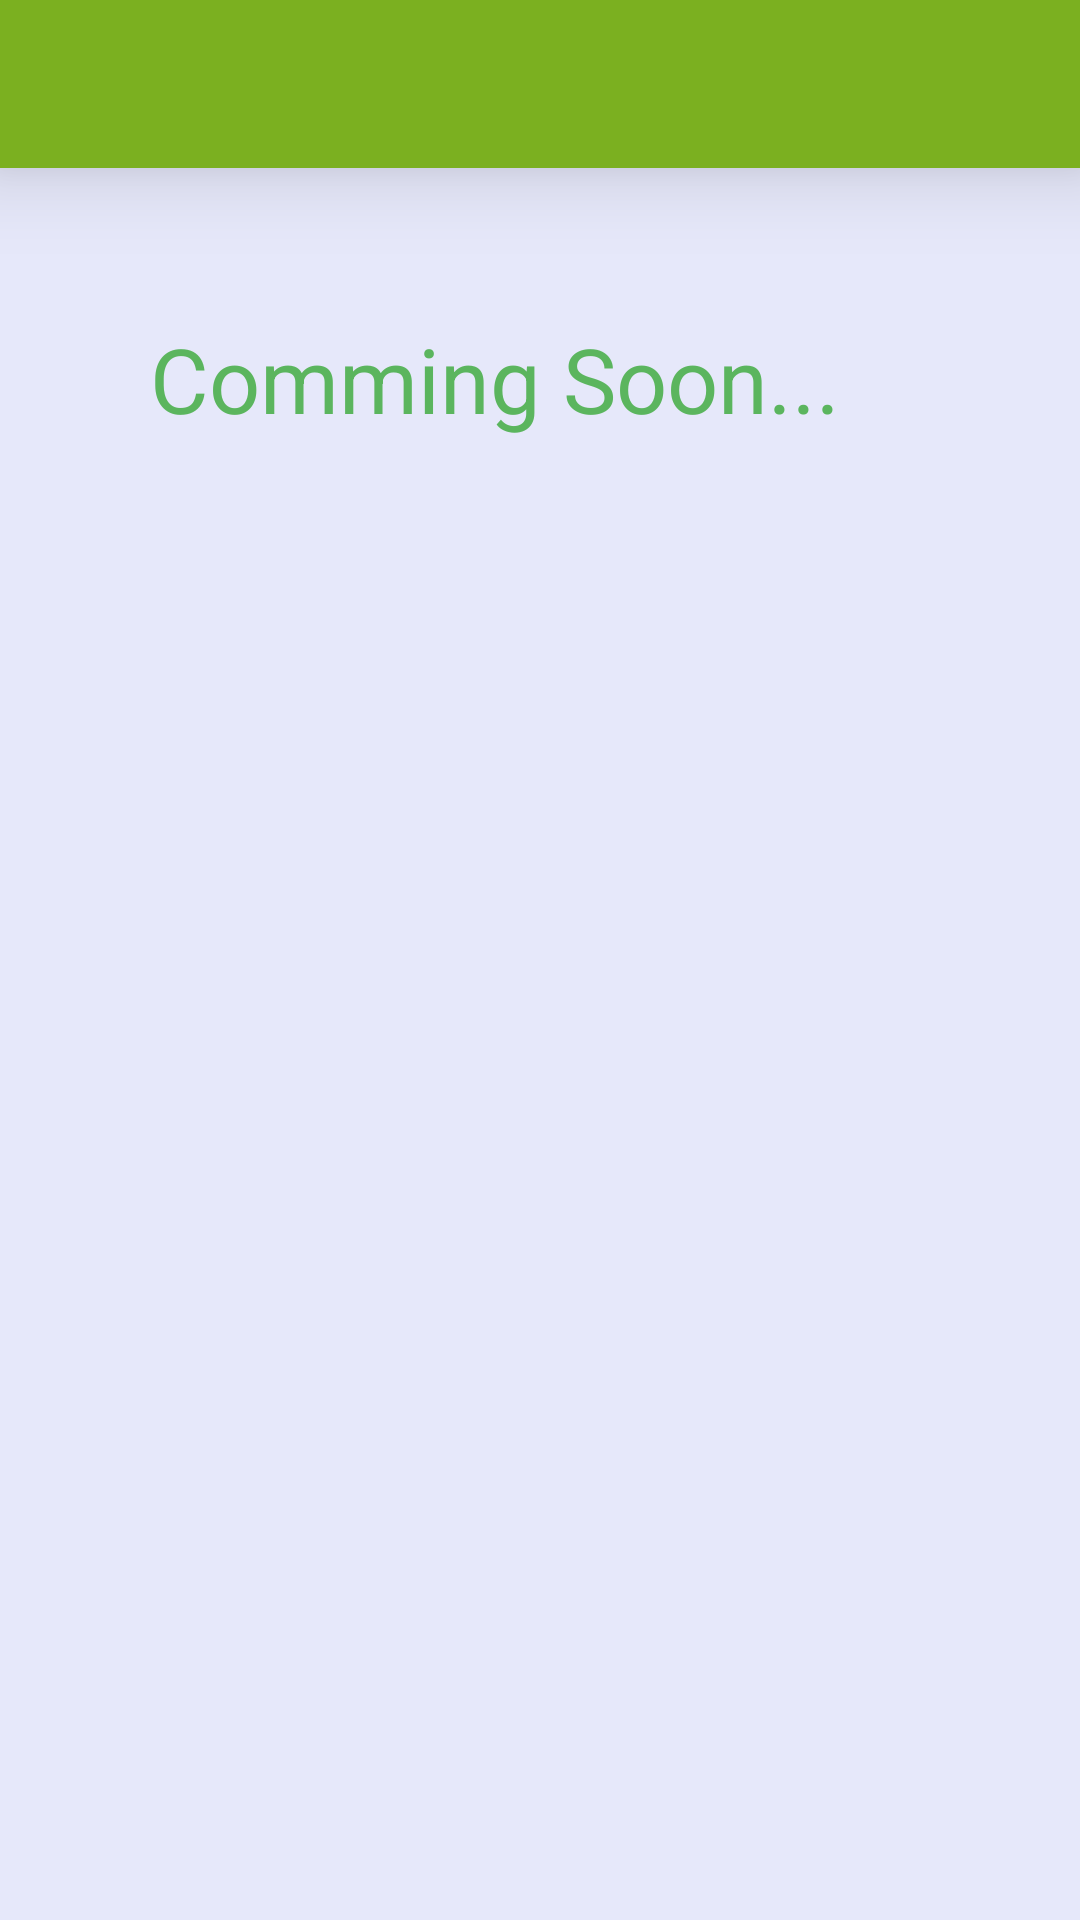

The Android layout XML behind this screen, and the referenced resources:
<!-- AndroidManifest.xml: application theme Theme.AppCompat.Light.NoActionBar -->
<!-- res/layout/activity_tyit.xml -->
<?xml version="1.0" encoding="utf-8"?>
<LinearLayout xmlns:android="http://schemas.android.com/apk/res/android"
    xmlns:app="http://schemas.android.com/apk/res-auto"
    xmlns:tools="http://schemas.android.com/tools"
    android:layout_width="match_parent"
    android:layout_height="match_parent"
    tools:context="com.example.pc.bscitsyllabus.TYIT"
    android:background="@color/bg"
    android:orientation="vertical">

    <include
        android:id="@+id/app_bar"
        layout="@layout/app_bar">
    </include>


    <TextView
        android:id="@+id/textView2"
        android:layout_width="wrap_content"
        android:layout_height="wrap_content"
        android:layout_marginLeft="50dp"
        android:layout_marginTop="50dp"
        android:layout_weight="1"
        android:text="Comming Soon..."
        android:textColor="@color/heading"
        android:textSize="30dp" />


</LinearLayout>
<!-- res/layout/app_bar.xml (included above) -->
<?xml version="1.0" encoding="utf-8"?>
<android.support.v7.widget.Toolbar xmlns:android="http://schemas.android.com/apk/res/android"
    xmlns:app="http://schemas.android.com/apk/res-auto"
    android:layout_width="match_parent"
    android:layout_height="wrap_content"
    android:background="@color/colorPrimary"
    android:elevation="17dp"
    android:theme="@style/ThemeOverlay.AppCompat.Dark"
    app:popupTheme="@style/CustomPopupToolbar"
    app:theme="@style/CustomToolbar" />
<!-- resources referenced by this layout -->
<resources>
  <color name="bg">#e6e8fa</color>
  <color name="colorPrimary">#7bb020</color>
  <color name="heading">#5bb55e</color>
  <style name="CustomPopupToolbar" parent="Theme.AppCompat.Light.NoActionBar">
          <item name="android:background">#ffffff</item>
      </style>
  <style name="CustomToolbar" parent="Theme.AppCompat.Light.NoActionBar">
          <item name="android:background">@color/colorPrimary</item>
      </style>
</resources>
